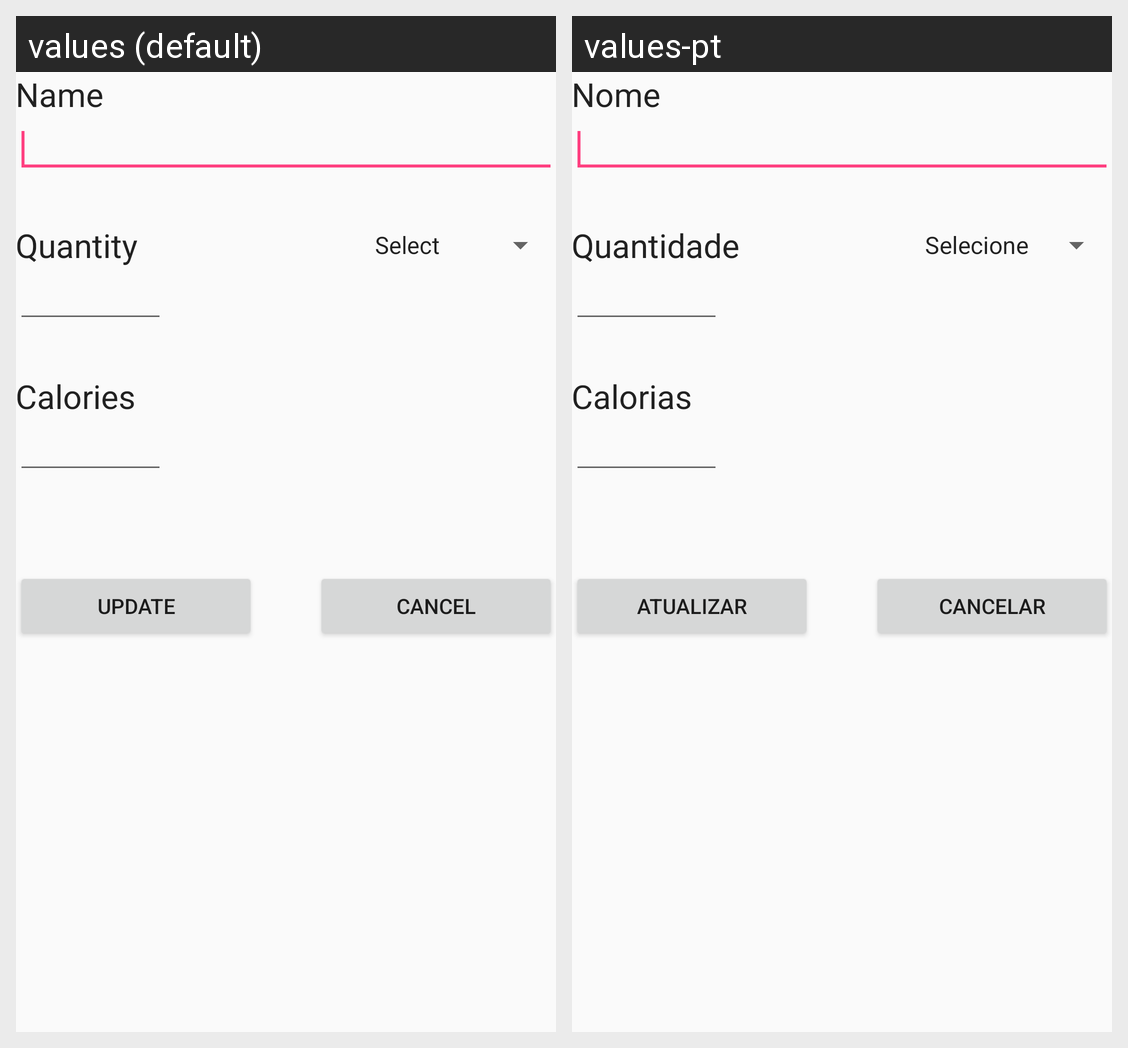

Here is an Android app screen in its default locale and in the app's own translations. Write out the translated-string differences for the strings that appear on this screen.
Android screen res/layout/layout_update_food_register.xml rendered under 2 locales, left to right: values (default), values-pt. Device: Nexus 5 (rendered at 1080×1920; each locale shown at half size, 540×960, under a caption strip naming it); theme AppTheme.
Strings drawn on this screen, with the default value and each locale's value (text and hints the layout hard-codes, and strings that could not be matched under every locale, appear in the picture but are not listed):

label_name_food
  values: Name
  values-pt: Nome

label_quant
  values: Quantity
  values-pt: Quantidade

label_kcal
  values: Calories
  values-pt: Calorias

btn_update_food
  values: Update
  values-pt: Atualizar

btn_cancel_register_new_food
  values: Cancel
  values-pt: Cancelar
